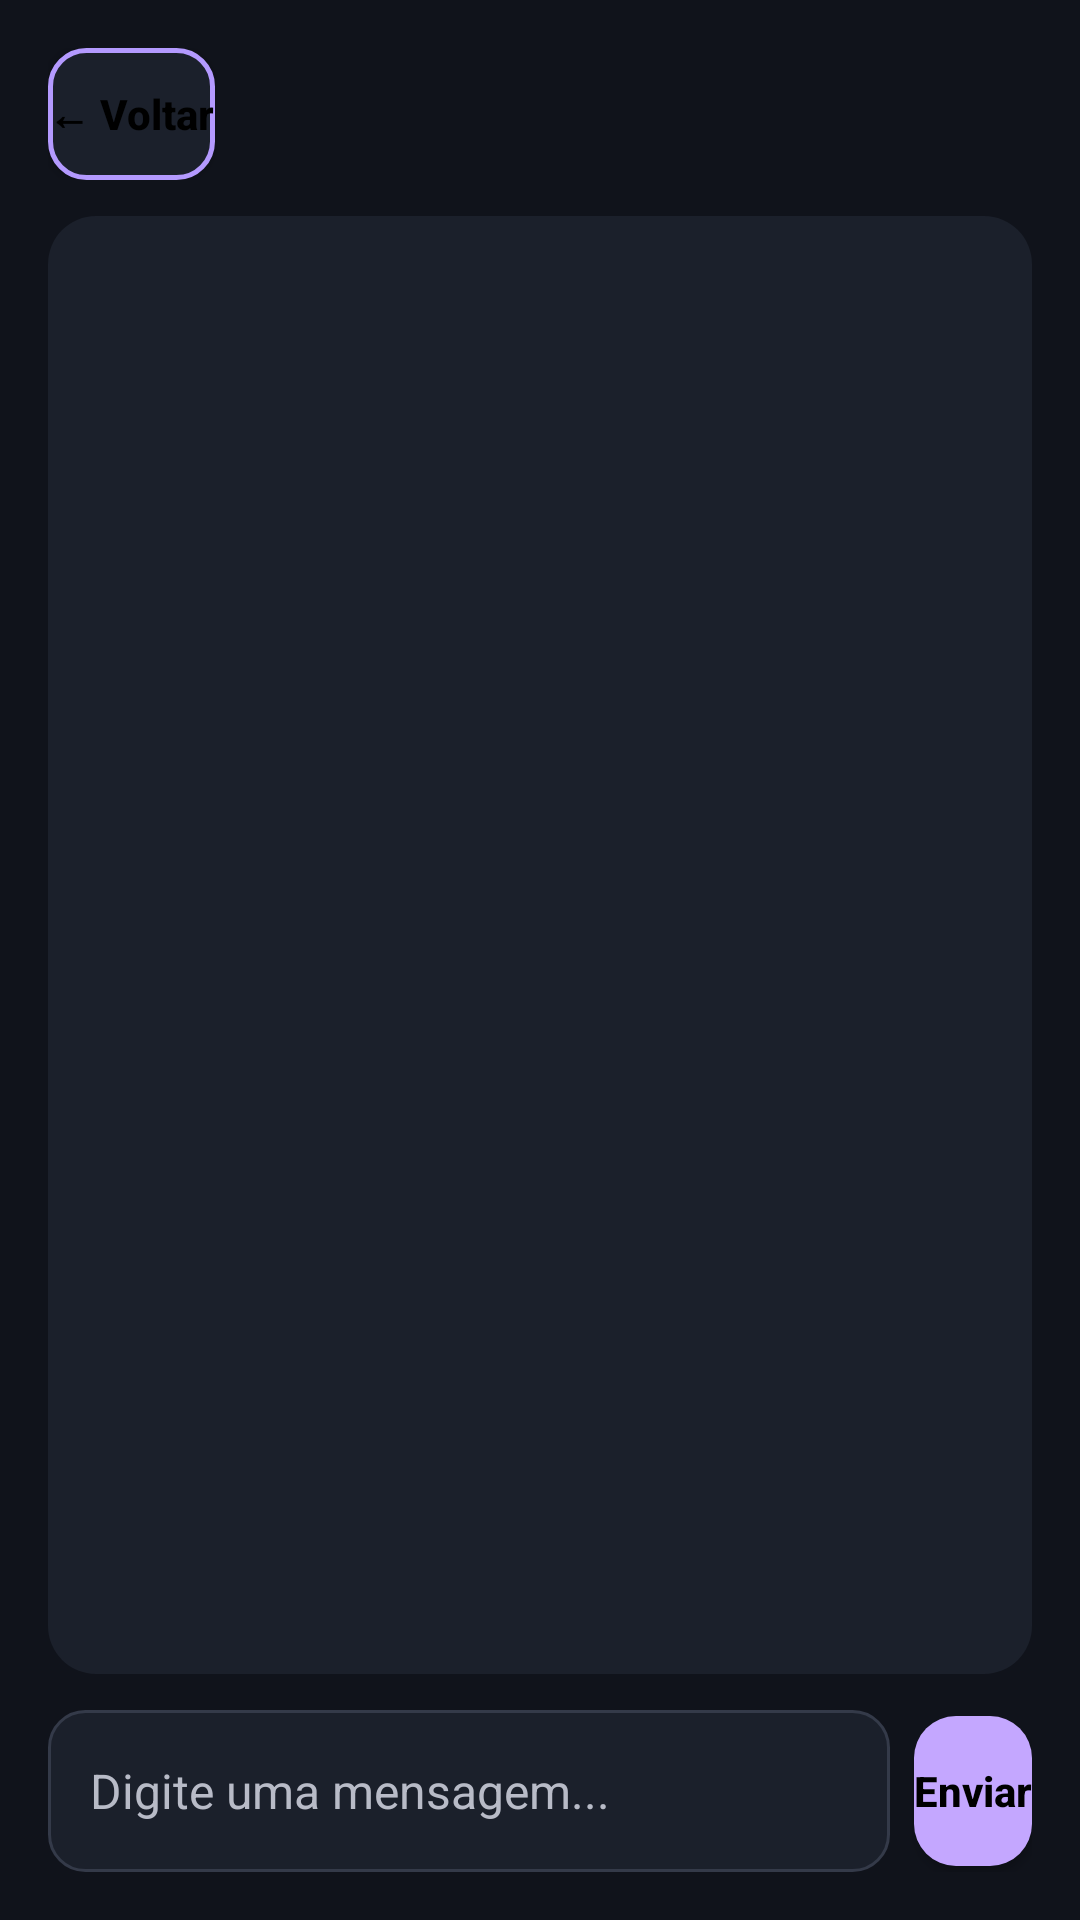

Android layout source for this screen:
<!-- AndroidManifest.xml: application theme Theme.GameTracker -->
<!-- res/layout/activity_chat.xml -->
<?xml version="1.0" encoding="utf-8"?>
<LinearLayout xmlns:android="http://schemas.android.com/apk/res/android"
    android:layout_width="match_parent"
    android:layout_height="match_parent"
    android:background="@color/fundo"
    android:orientation="vertical"
    android:padding="16dp">

    <LinearLayout
        android:layout_width="match_parent"
        android:layout_height="wrap_content"
        android:gravity="center_vertical"
        android:orientation="horizontal"
        android:paddingBottom="12dp">

        <Button
            android:id="@+id/buttonVoltarChat"
            style="@style/BotaoSecundario"
            android:layout_width="wrap_content"
            android:layout_height="44dp"
            android:minWidth="0dp"
            android:text="@string/voltar"
            android:textColor="@color/black"
            android:textStyle="bold" />

        <TextView
            android:id="@+id/textoNomeJogadorChat"
            android:layout_width="0dp"
            android:layout_height="wrap_content"
            android:layout_marginStart="14dp"
            android:layout_weight="1"
            android:textColor="@color/texto"
            android:textSize="20sp"
            android:textStyle="bold" />
    </LinearLayout>

    <ScrollView
        android:id="@+id/scrollMensagens"
        android:layout_width="match_parent"
        android:layout_height="0dp"
        android:layout_weight="1"
        android:background="@drawable/bg_card_jogo"
        android:fillViewport="true"
        android:padding="10dp">

        <LinearLayout
            android:id="@+id/listaMensagens"
            android:layout_width="match_parent"
            android:layout_height="wrap_content"
            android:orientation="vertical" />
    </ScrollView>

    <LinearLayout
        android:layout_width="match_parent"
        android:layout_height="wrap_content"
        android:layout_marginTop="12dp"
        android:gravity="center_vertical"
        android:orientation="horizontal">

        <EditText
            android:id="@+id/editMensagem"
            style="@style/CampoTexto"
            android:layout_width="0dp"
            android:layout_weight="1"
            android:hint="@string/chat_hint_mensagem"
            android:inputType="textCapSentences|textMultiLine"
            android:maxLines="3"
            android:singleLine="false" />

        <Button
            android:id="@+id/buttonEnviarMensagem"
            android:layout_width="wrap_content"
            android:layout_height="50dp"
            android:layout_marginStart="8dp"
            android:background="@drawable/bg_botao_principal"
            android:minWidth="0dp"
            android:text="@string/enviar"
            android:textAllCaps="false"
            android:textColor="@color/black"
            android:textStyle="bold" />
    </LinearLayout>
</LinearLayout>
<!-- resources referenced by this layout -->
<resources>
  <color name="black">#FF000000</color>
  <color name="fundo">#FF10131B</color>
  <color name="texto">#FFF4F3F8</color>
  <!-- drawable bg_botao_principal (drawable) -->
  <?xml version="1.0" encoding="utf-8"?>
  <ripple xmlns:android="http://schemas.android.com/apk/res/android" android:color="@color/ripple_dark">
      <item>
          <shape>
              
              <solid android:color="@color/botao_lilas" />
              <corners android:radius="14dp" />
          </shape>
      </item>
  </ripple>
  <!-- drawable bg_card_jogo (drawable) -->
  <?xml version="1.0" encoding="utf-8"?>
  <shape xmlns:android="http://schemas.android.com/apk/res/android">
      <solid android:color="@color/superficie" />
      <corners android:radius="16dp" />
  </shape>
  <string name="chat_hint_mensagem">Digite uma mensagem...</string>
  <string name="enviar">Enviar</string>
  <string name="voltar">← Voltar</string>
  <style name="BotaoSecundario">
          <item name="android:layout_width">match_parent</item>
          <item name="android:layout_height">54dp</item>
          <item name="android:background">@drawable/bg_botao_secundario</item>
          
          
          <item name="android:textColor">@color/black</item>
          <item name="android:textAllCaps">false</item>
          <item name="android:textSize">14sp</item>
      </style>
  <style name="CampoTexto">
          <item name="android:layout_width">match_parent</item>
          <item name="android:layout_height">54dp</item>
          <item name="android:background">@drawable/bg_campo</item>
          <item name="android:paddingHorizontal">14dp</item>
          <item name="android:textColor">@color/texto</item>
          <item name="android:textColorHint">@color/texto_secundario</item>
          <item name="android:textSize">16sp</item>
          <item name="android:singleLine">true</item>
      </style>
  <style name="Theme.GameTracker" parent="Base.Theme.GameTracker" />
  <color name="ripple_dark">#22000000</color>
  <color name="botao_lilas">#FFC4A7FF</color>
  <color name="superficie">#FF1B202B</color>
  <!-- drawable bg_botao_secundario (drawable) -->
  <?xml version="1.0" encoding="utf-8"?>
  <ripple xmlns:android="http://schemas.android.com/apk/res/android" android:color="@color/ripple_dark">
      <item>
          <shape>
              
              <solid android:color="@color/superficie" />
              <stroke android:width="1.5dp" android:color="@color/destaque" />
              <corners android:radius="12dp" />
          </shape>
      </item>
  </ripple>
  <!-- drawable bg_campo (drawable) -->
  <?xml version="1.0" encoding="utf-8"?>
  <shape xmlns:android="http://schemas.android.com/apk/res/android">
      <solid android:color="@color/superficie" />
      <corners android:radius="12dp" />
      <stroke
          android:width="1dp"
          android:color="@color/borda" />
  </shape>
  <color name="texto_secundario">#FFB8BBC7</color>
  <style name="Base.Theme.GameTracker" parent="Theme.Material3.DayNight.NoActionBar">
          <item name="colorPrimary">@color/destaque</item>
          <item name="colorOnPrimary">@color/texto</item>
          <item name="android:colorAccent">@color/destaque</item>
          <item name="android:windowLightStatusBar">false</item>
          <item name="android:statusBarColor">@color/fundo</item>
          <item name="android:navigationBarColor">@color/fundo</item>
      </style>
  <color name="destaque">#FFB49AFF</color>
  <color name="borda">#FF343A49</color>
</resources>
